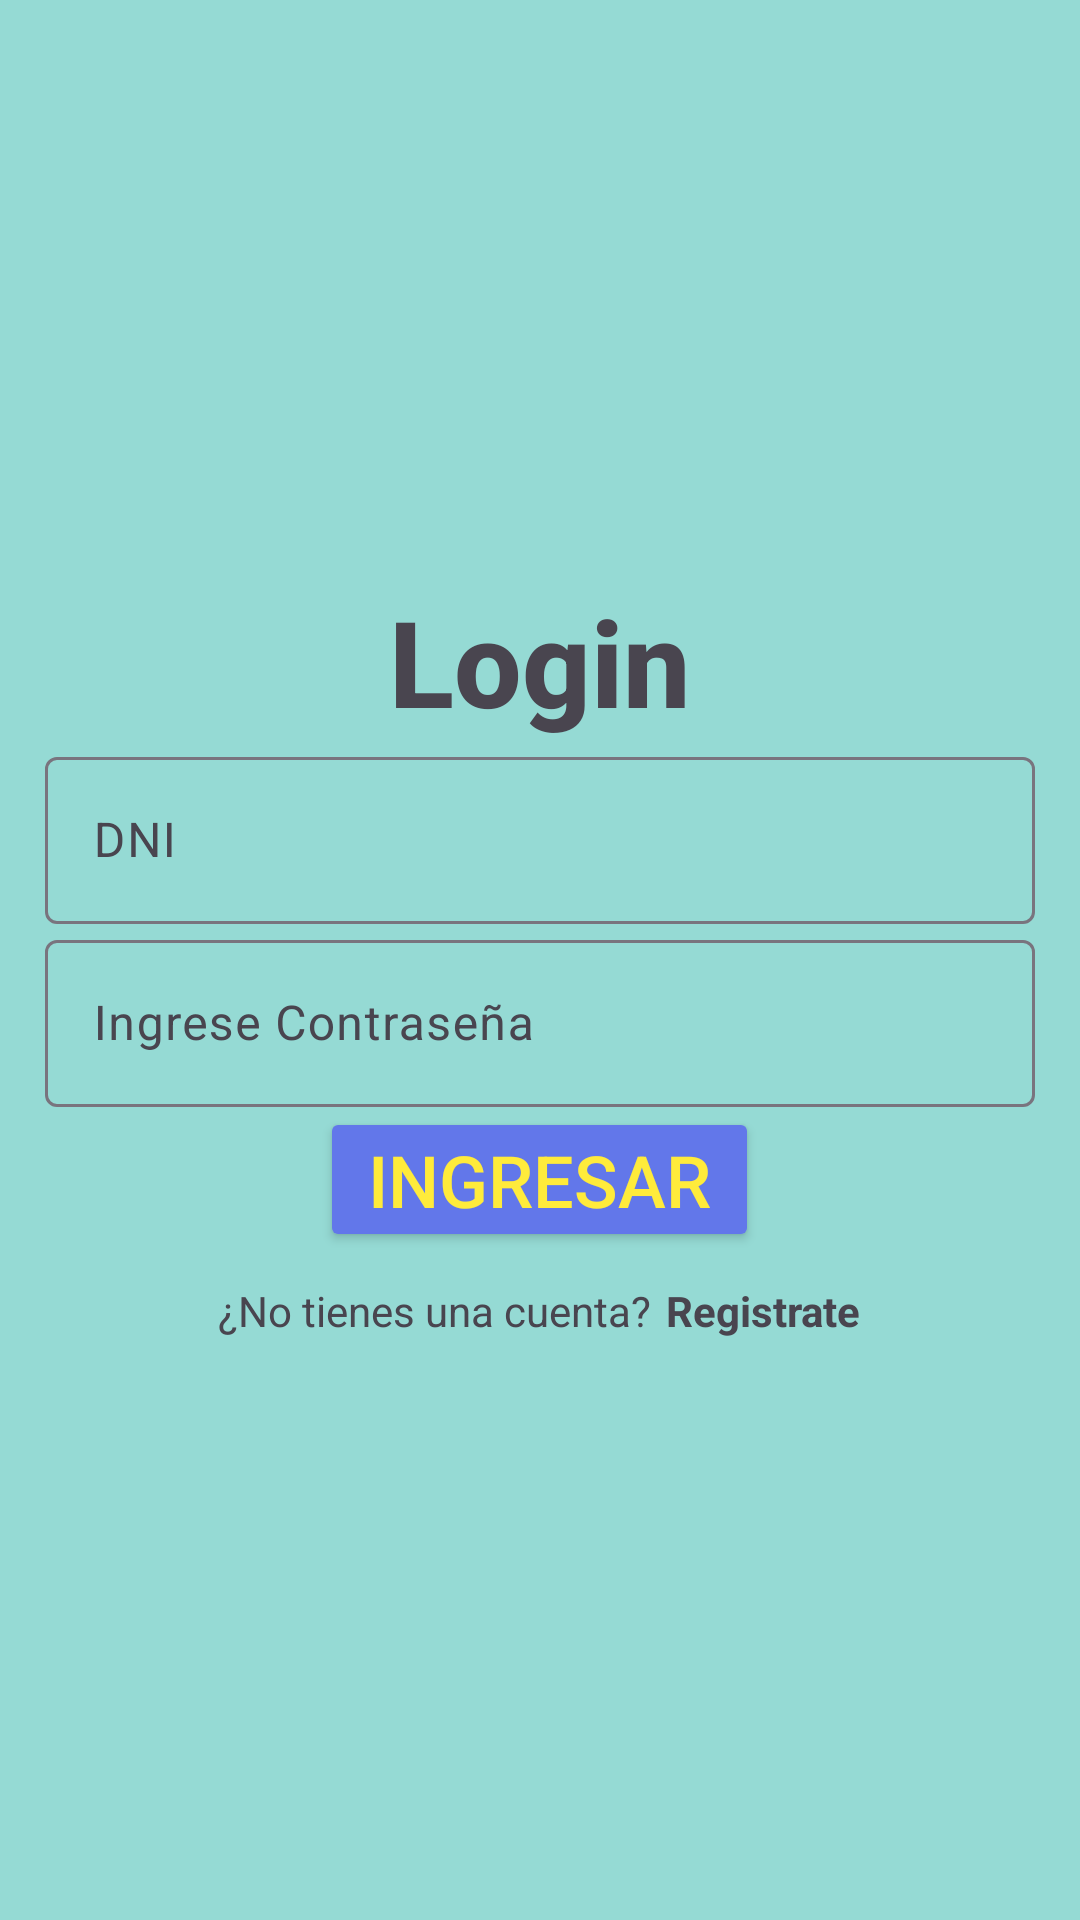

Reconstruct the res/layout file that produces this screen, plus the resources it refers to.
<!-- AndroidManifest.xml: application theme Theme.CitasCaritaFeliz -->
<!-- res/layout/activity_login.xml -->
<?xml version="1.0" encoding="utf-8"?>
<androidx.appcompat.widget.LinearLayoutCompat xmlns:android="http://schemas.android.com/apk/res/android"
    xmlns:app="http://schemas.android.com/apk/res-auto"
    xmlns:tools="http://schemas.android.com/tools"
    android:layout_width="match_parent"
    android:layout_height="match_parent"
    android:orientation="vertical"
    android:background="@color/teal_200"
    android:gravity="center"
    android:padding="15dp"
    tools:context=".LoginActivity">

    <TextView
        android:layout_width="match_parent"
        android:layout_height="wrap_content"
        android:text="Login"
        android:fontFamily="sans-serif-medium"
        android:textSize="40sp"
        android:textStyle="bold"
        android:gravity="center"
        />

    <com.google.android.material.textfield.TextInputLayout
        android:layout_width="match_parent"
        android:layout_height="wrap_content">

        <com.google.android.material.textfield.TextInputEditText
            android:id="@+id/txtDNI"
            android:layout_width="match_parent"
            android:layout_height="wrap_content"
            android:hint="DNI" />
    </com.google.android.material.textfield.TextInputLayout>

    <com.google.android.material.textfield.TextInputLayout
        android:layout_width="match_parent"
        android:layout_height="wrap_content">

        <com.google.android.material.textfield.TextInputEditText
            android:id="@+id/txtPassword"
            android:layout_width="match_parent"
            android:layout_height="wrap_content"
            android:hint="Ingrese Contraseña" />
    </com.google.android.material.textfield.TextInputLayout>

    <ProgressBar
        android:layout_width="match_parent"
        android:layout_height="wrap_content"
        android:visibility="gone"
        android:id="@+id/pbRegistrar"/>

    <Button
        android:layout_width="wrap_content"
        android:layout_height="wrap_content"
        android:id="@+id/btnLogin"
        android:layout_marginStart="20dp"
        android:layout_marginEnd="20dp"
        android:text="Ingresar"
        android:textColor="#FFEB3B"
        android:paddingStart="16dp"
        android:paddingEnd="16dp"
        android:backgroundTint="@color/teal_700"
        android:paddingTop="8dp"
        android:paddingBottom="8dp"
        android:textSize="24sp"
        android:layout_gravity="center"
        android:elevation="4dp"
        />

    <LinearLayout
        android:layout_width="wrap_content"
        android:layout_height="wrap_content"
        android:orientation="horizontal"
        android:layout_gravity="center"
        android:layout_marginTop="10dp">

        <TextView
            android:layout_width="wrap_content"
            android:layout_height="wrap_content"
            android:text="¿No tienes una cuenta?"
            />

        <TextView
            android:layout_width="wrap_content"
            android:layout_height="wrap_content"
            android:text="Registrate"
            android:textStyle="bold"
            android:layout_marginStart="5dp"
            android:id="@+id/registroBtn"
            ></TextView>

    </LinearLayout>

</androidx.appcompat.widget.LinearLayoutCompat>
<!-- resources referenced by this layout -->
<resources>
  <color name="teal_200">#95DAD4</color>
  <color name="teal_700">#6277EA</color>
  <style name="Theme.CitasCaritaFeliz" parent="Base.Theme.CitasCaritaFeliz" />
  <style name="Base.Theme.CitasCaritaFeliz" parent="Theme.Material3.DayNight.NoActionBar">
          
          
      </style>
</resources>
